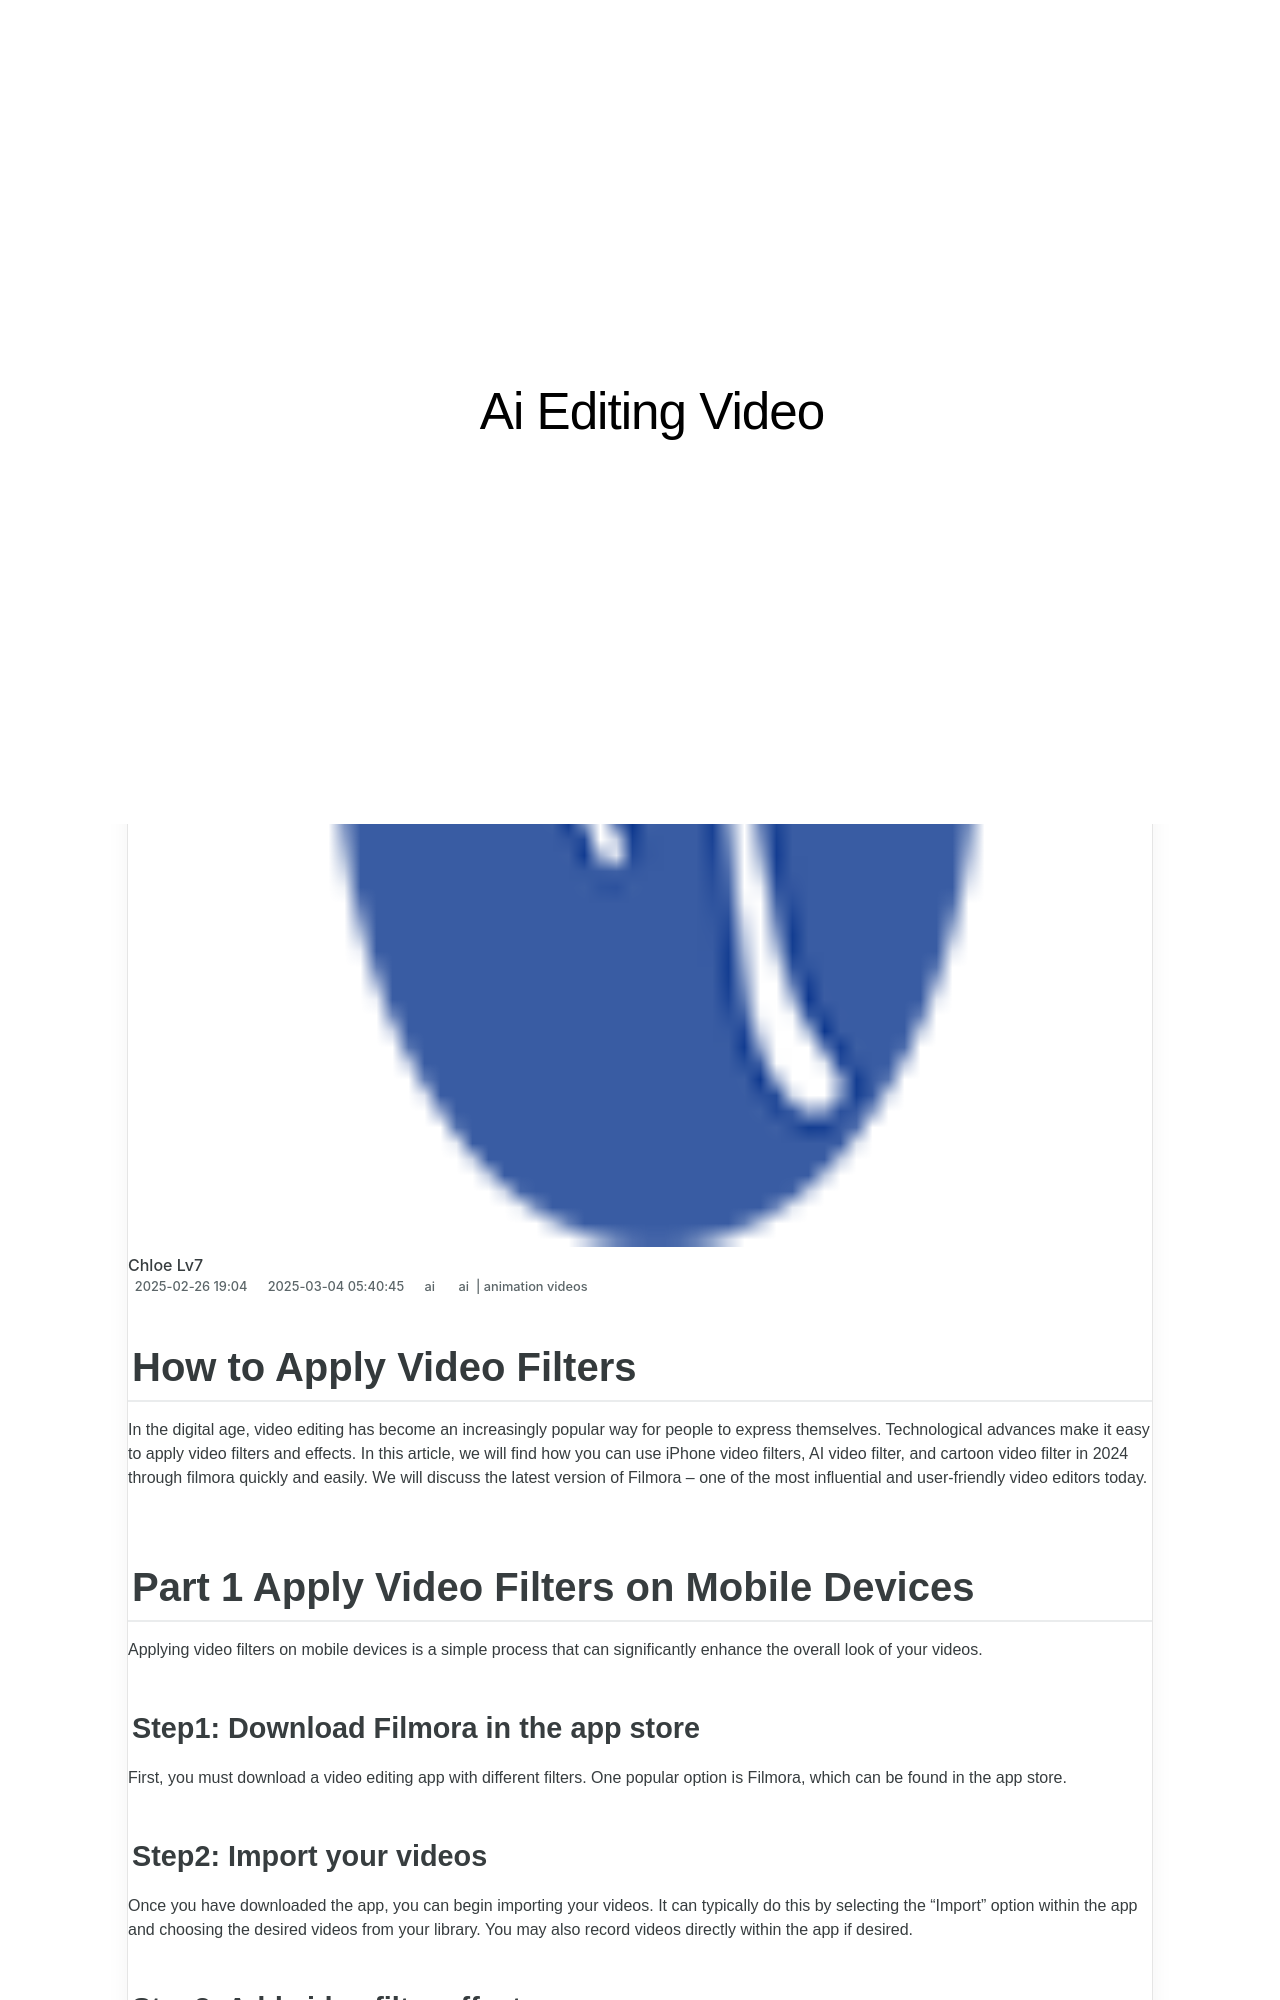

repository: techidaily/site-ai-editing-video · page: new-in-2024-how-to-apply-video-filters/index.html · generator: jekyll

---
title: New In 2024, How to Apply Video Filters
date: 2025-02-13T16:26:53.987Z
updated: 2025-02-14T16:53:26.957Z
tags: 
  - ai
  - animation videos
categories: 
  - ai
description: This Article Describes New In 2024, How to Apply Video Filters
excerpt: This Article Describes New In 2024, How to Apply Video Filters
keywords: ai animation how to apply video filters,how to add custom filters in vn app 2024 quick guide,how to apply video filters mobile and desktop,apply video filter,how to apply video filters,how to add filter to video online,how to put a filter on a video in imovie
thumbnail: https://thmb.techidaily.com/72ad6224a96d1332d870ccac31eeed89a25da9895e91d61d746d246092f66e50.png
---

## How to Apply Video Filters

In the digital age, video editing has become an increasingly popular way for people to express themselves. Technological advances make it easy to apply video filters and effects. In this article, we will find how you can use iPhone video filters, AI video filter, and cartoon video filter in 2024 through filmora quickly and easily. We will discuss the latest version of Filmora – one of the most influential and user-friendly video editors today.

## **Part** **1 Apply Video Filters on Mobile Devices**

Applying video filters on mobile devices is a simple process that can significantly enhance the overall look of your videos.

### **Step1: Download Filmora in the app store**

First, you must download a video editing app with different filters. One popular option is Filmora, which can be found in the app store.

### **Step2: Import your videos**

Once you have downloaded the app, you can begin importing your videos. It can typically do this by selecting the "Import" option within the app and choosing the desired videos from your library. You may also record videos directly within the app if desired.

### **Step3: Add video filter effects**

After importing your videos, you can start adding video filter effects. Filmora and similar apps typically offer various filters, such as vintage, black and white, or cinematic effects. To apply a filter, select the desired effect and adjust any accompanying settings to achieve the desired look.

With a few easy and quick taps on your mobile device, you can transform your video filters for iPhone to create visually stunning content.

## **Part** **2 Apply Video Filters on Desktop**

To apply video filters on your desktop, you can follow these steps using the software Filmora

[Create AI Filter](https://tools.techidaily.com/wondershare/filmora/download/) For Win 7 or later(64-bit)

[Create AI Filter](https://tools.techidaily.com/wondershare/filmora/download/) For macOS 10.14 or later

### **Step 1: Download Filmora**

Start by downloading and installing the Filmora software onto your desktop. This software provides a range of video editing tools, including video filters.
